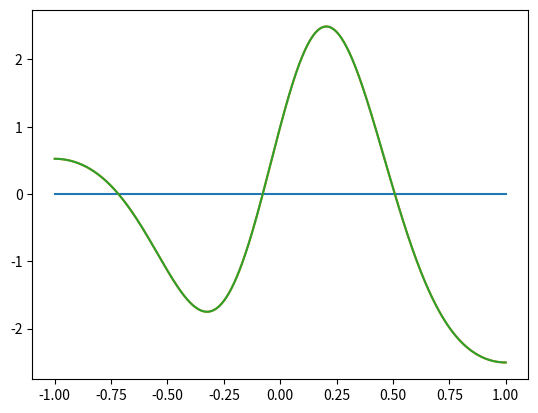

Generate this figure with matplotlib:
# Чебышев через интегралы
from math import sin, cos, pi
from numpy import linspace
from scipy import integrate, fft
import matplotlib.pyplot as plt


dots = 512
N = 32
A1 = 1
A2 = 2
w1 = 3
w2 = 4
an, bn = [], []
A = []
x = linspace(-1,1,int(dots))
t = linspace(pi,2*pi,dots)
t2 = linspace(pi,2*pi,N)

def function(x):
  return A1*cos(w1*cos(x))+A2*sin(w2*cos(x))

def func2(x,n):
  return (A1*cos(w1*cos(x))+A2*sin(w2*cos(x)))*cos(n*x)

s = [A1*cos(w1*cos(i))+A2*sin(w2*cos(i)) for i in t]
s2 = [A1*cos(w1*cos(i))+A2*sin(w2*cos(i)) for i in t2]
a = fft.fft(s2) / N
a = a.real
a = [integrate.quad(function,0,pi)[0]/pi]
for n in range(1,N+1):
  a.append(integrate.quad(lambda x: (A1*cos(w1*cos(x))+A2*sin(w2*cos(x)))*cos(n*x),0,pi)[0]/pi*2)



print(len(a),a)
sum = []
for i in t:
  temp = 0
  for j in range(N+1):
    temp += a[j]*cos(j*i)
  sum.append(temp)
difference = [abs(sum[i] - s[i]) for i in range(dots)]
#t = t[int((len(t)/2)):]
#s = s[int((len(s)/2)):]
#sum = sum[int((len(sum)/2)):]
#difference = difference[int((len(difference)/2)):]

plt.plot(x,difference)
plt.show()
plt.plot(x,sum,x,s)
plt.show()